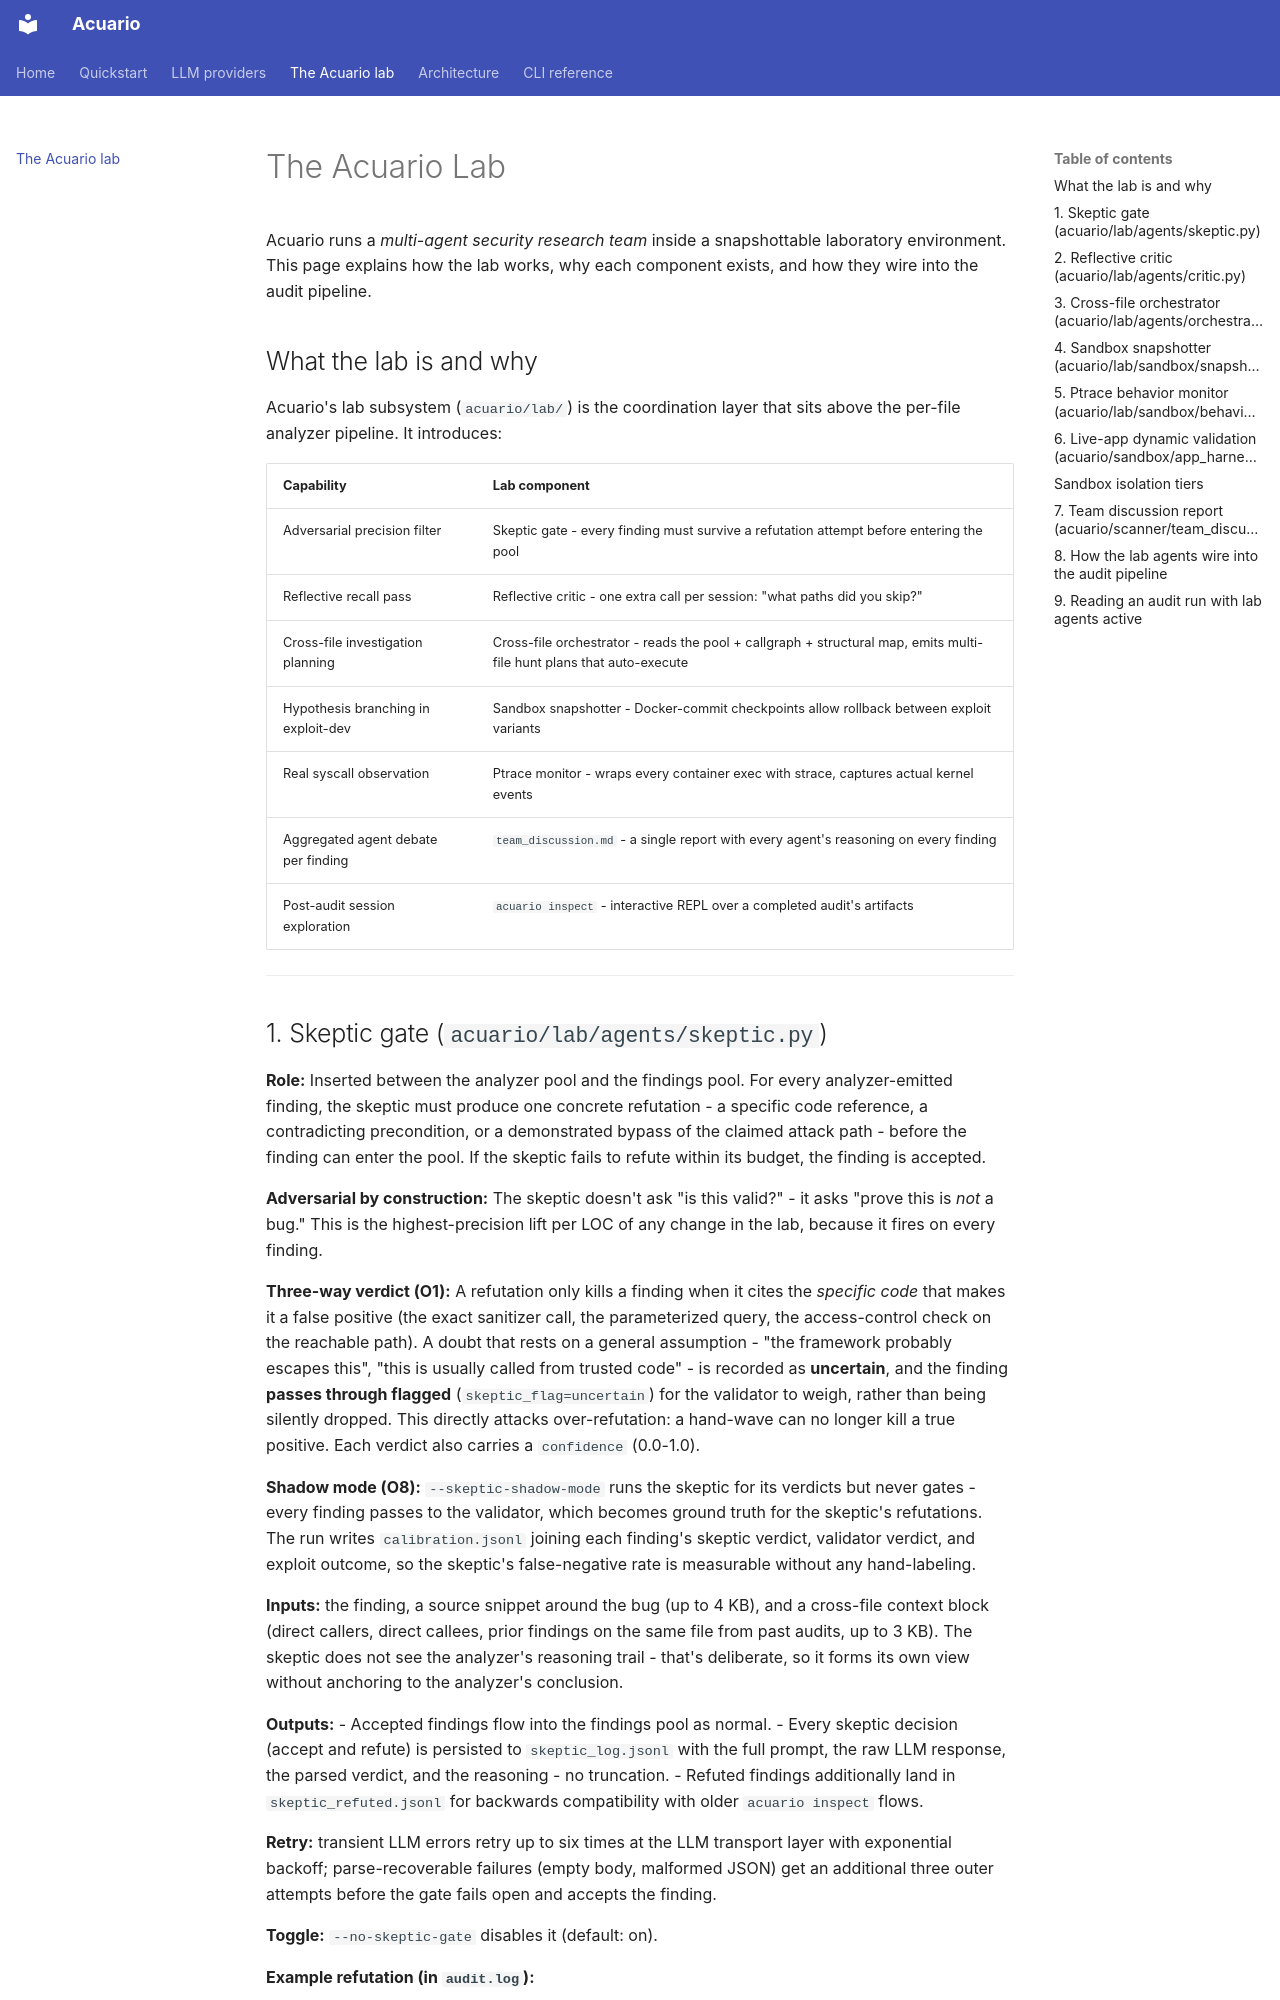

repository: dsci-in/acuario · page: lab/index.html · generator: mkdocs

# The Acuario Lab

Acuario runs a *multi-agent security research team* inside a snapshottable laboratory
environment.  This page explains how the lab works, why each component exists, and
how they wire into the audit pipeline.

## What the lab is and why

Acuario's lab subsystem (`acuario/lab/`) is the coordination layer that sits above
the per-file analyzer pipeline.  It introduces:

| Capability | Lab component |
|---|---|
| Adversarial precision filter | Skeptic gate - every finding must survive a refutation attempt before entering the pool |
| Reflective recall pass | Reflective critic - one extra call per session: "what paths did you skip?" |
| Cross-file investigation planning | Cross-file orchestrator - reads the pool + callgraph + structural map, emits multi-file hunt plans that auto-execute |
| Hypothesis branching in exploit-dev | Sandbox snapshotter - Docker-commit checkpoints allow rollback between exploit variants |
| Real syscall observation | Ptrace monitor - wraps every container exec with strace, captures actual kernel events |
| Aggregated agent debate per finding | `team_discussion.md` - a single report with every agent's reasoning on every finding |
| Post-audit session exploration | `acuario inspect` - interactive REPL over a completed audit's artifacts |

---
